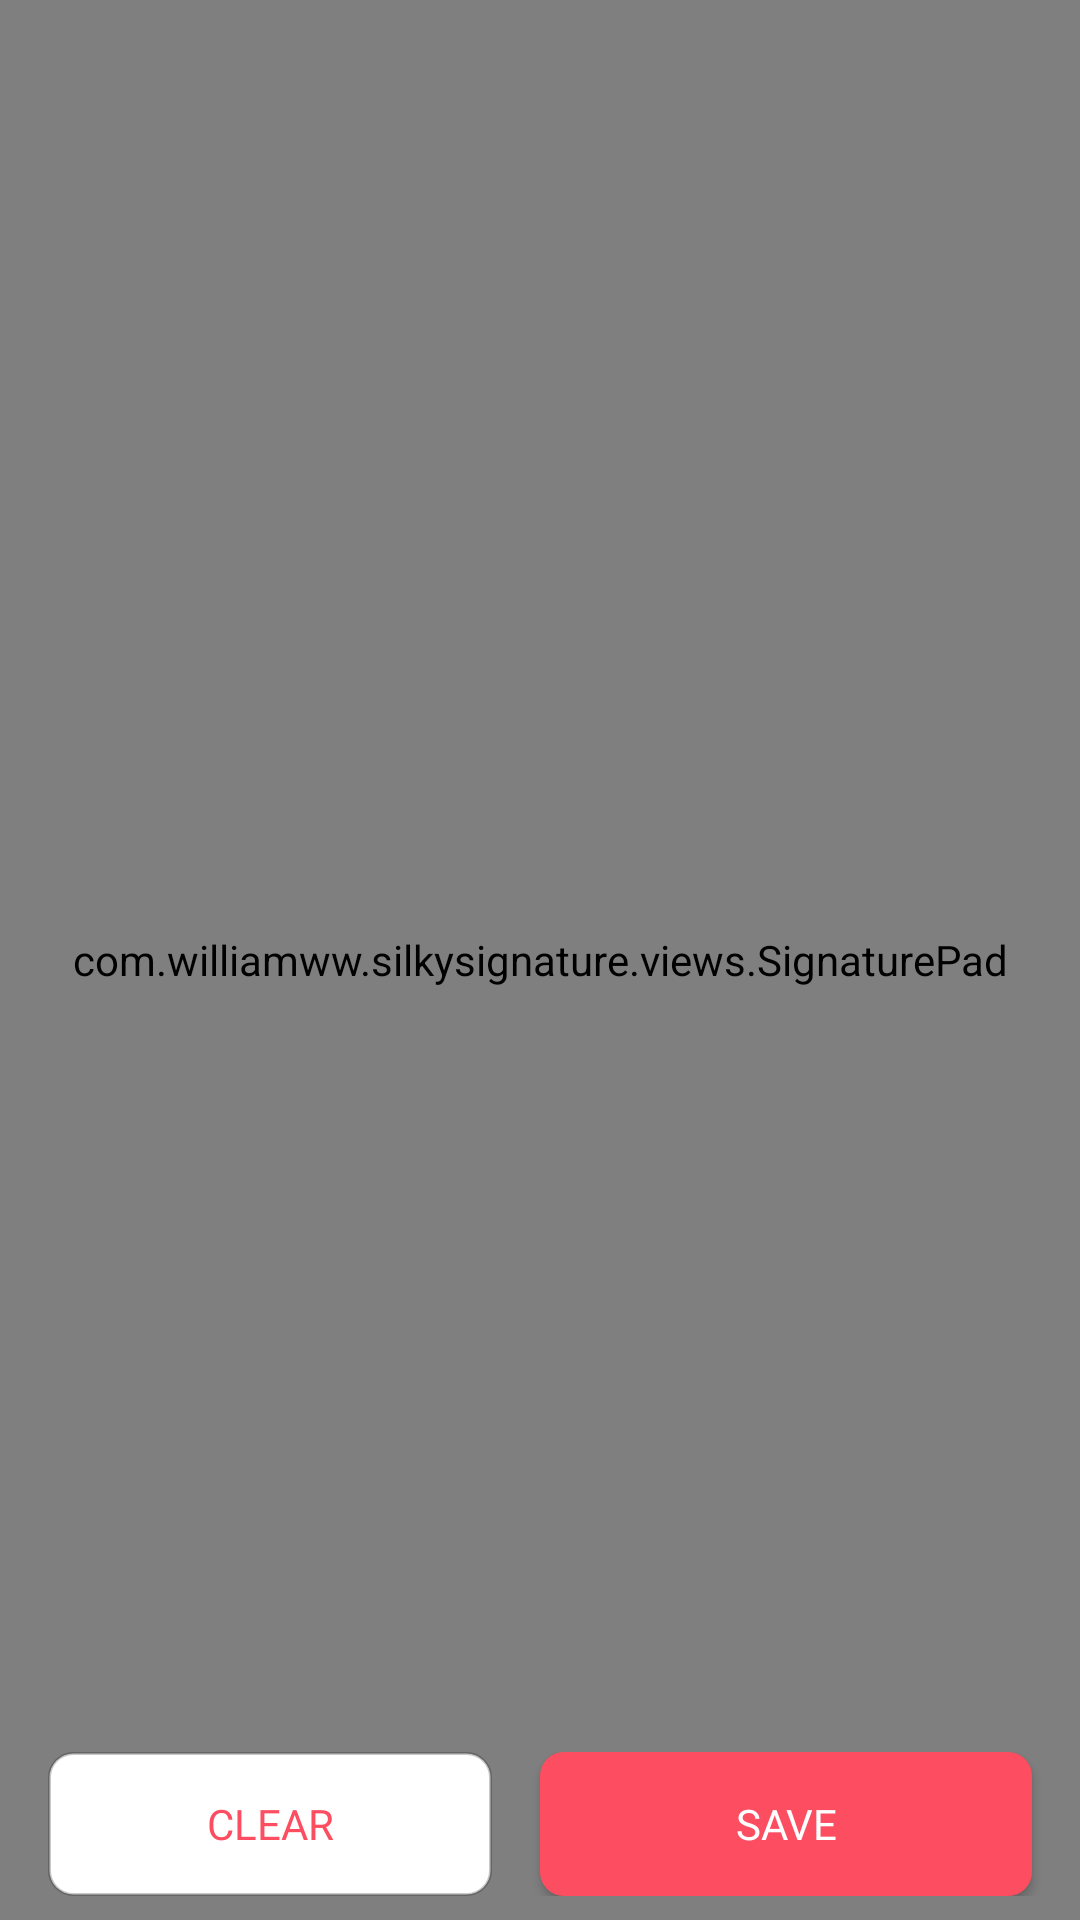

Here is an Android app screen rendered from its layout file. Give the layout XML and the strings, colors and styles it references.
<!-- AndroidManifest.xml: application theme AppTheme -->
<!-- res/layout/content_main.xml -->
<?xml version="1.0" encoding="utf-8"?>
<androidx.constraintlayout.widget.ConstraintLayout xmlns:android="http://schemas.android.com/apk/res/android"
    xmlns:app="http://schemas.android.com/apk/res-auto"
    android:layout_width="match_parent"
    android:layout_height="match_parent"
    app:layout_behavior="@string/appbar_scrolling_view_behavior">










    <com.williamww.silkysignature.views.SignaturePad
        xmlns:android="http://schemas.android.com/apk/res/android"
        xmlns:app="http://schemas.android.com/apk/res-auto"
        android:id="@+id/signature_pad"
        android:layout_width="match_parent"
        android:layout_height="match_parent"
        app:penColor="@android:color/black"
        />

    <LinearLayout
        android:layout_width="match_parent"
        android:layout_height="@dimen/dim_48"
        android:id="@+id/bottom_view"
        app:layout_constraintBottom_toBottomOf="parent"
        app:layout_constraintEnd_toEndOf="parent"
        android:orientation="horizontal"
        android:layout_marginBottom="@dimen/dim_8dp"
        >

        <androidx.appcompat.widget.AppCompatButton
            android:id="@+id/clear"
            android:layout_width="match_parent"
            android:layout_height="wrap_content"
            android:layout_marginRight="@dimen/fab_margin"
            android:layout_weight="1"
            android:fontFamily="@font/roboto"
            android:text="@string/clear"
            android:layout_marginLeft="@dimen/dim_16dp"
            android:background="@drawable/clear_view"
            android:textColor="@color/color_FD4D60"
            />

        <androidx.appcompat.widget.AppCompatButton
            android:layout_width="match_parent"
            android:layout_height="wrap_content"
            android:text="@string/save"
            android:layout_weight="1"
            android:layout_marginRight="@dimen/fab_margin"
            android:id="@+id/save"
            android:background="@drawable/button_back"
            android:textColor="@color/white"
            android:fontFamily="@font/roboto_bold"
            />

    </LinearLayout>
</androidx.constraintlayout.widget.ConstraintLayout>
<!-- resources referenced by this layout -->
<resources>
  <color name="color_FD4D60">#FD4D60</color>
  <color name="white">#FFFFFF</color>
  <dimen name="dim_16dp">16dp</dimen>
  <dimen name="dim_48">48dp</dimen>
  <dimen name="dim_8dp">8dp</dimen>
  <dimen name="fab_margin">16dp</dimen>
  <!-- drawable button_back (drawable) -->
  <?xml version="1.0" encoding="utf-8"?>
  <shape xmlns:android="http://schemas.android.com/apk/res/android"
      android:shape="rectangle"
      >
  
      <solid
          android:color="@color/color_FD4D60"
          />
  
      <corners
          android:radius="@dimen/dim_8dp"
          />
  
  </shape>
  <!-- drawable clear_view (drawable) -->
  <?xml version="1.0" encoding="utf-8"?>
  <shape xmlns:android="http://schemas.android.com/apk/res/android"
      android:shape="rectangle"
      >
  
      <solid
          android:color="@color/white"
          />
      <corners
          android:radius="@dimen/dim_8dp"
          />
      <stroke
          android:color="@color/cardview_shadow_start_color"
          android:width="@dimen/dim_1dp"
          />
  
  </shape>
  <string name="clear">Clear</string>
  <string name="save">Save</string>
  <style name="AppTheme" parent="Theme.AppCompat.Light.NoActionBar">
          
          <item name="colorPrimary">@color/colorPrimary</item>
          <item name="colorPrimaryDark">@color/colorPrimaryDark</item>
          <item name="colorAccent">@color/colorAccent</item>
      </style>
  <dimen name="dim_1dp">1dp</dimen>
  <color name="colorPrimary">#FFFFFF</color>
  <color name="colorPrimaryDark">#F78472</color>
  <color name="colorAccent">#FD4D60</color>
</resources>
